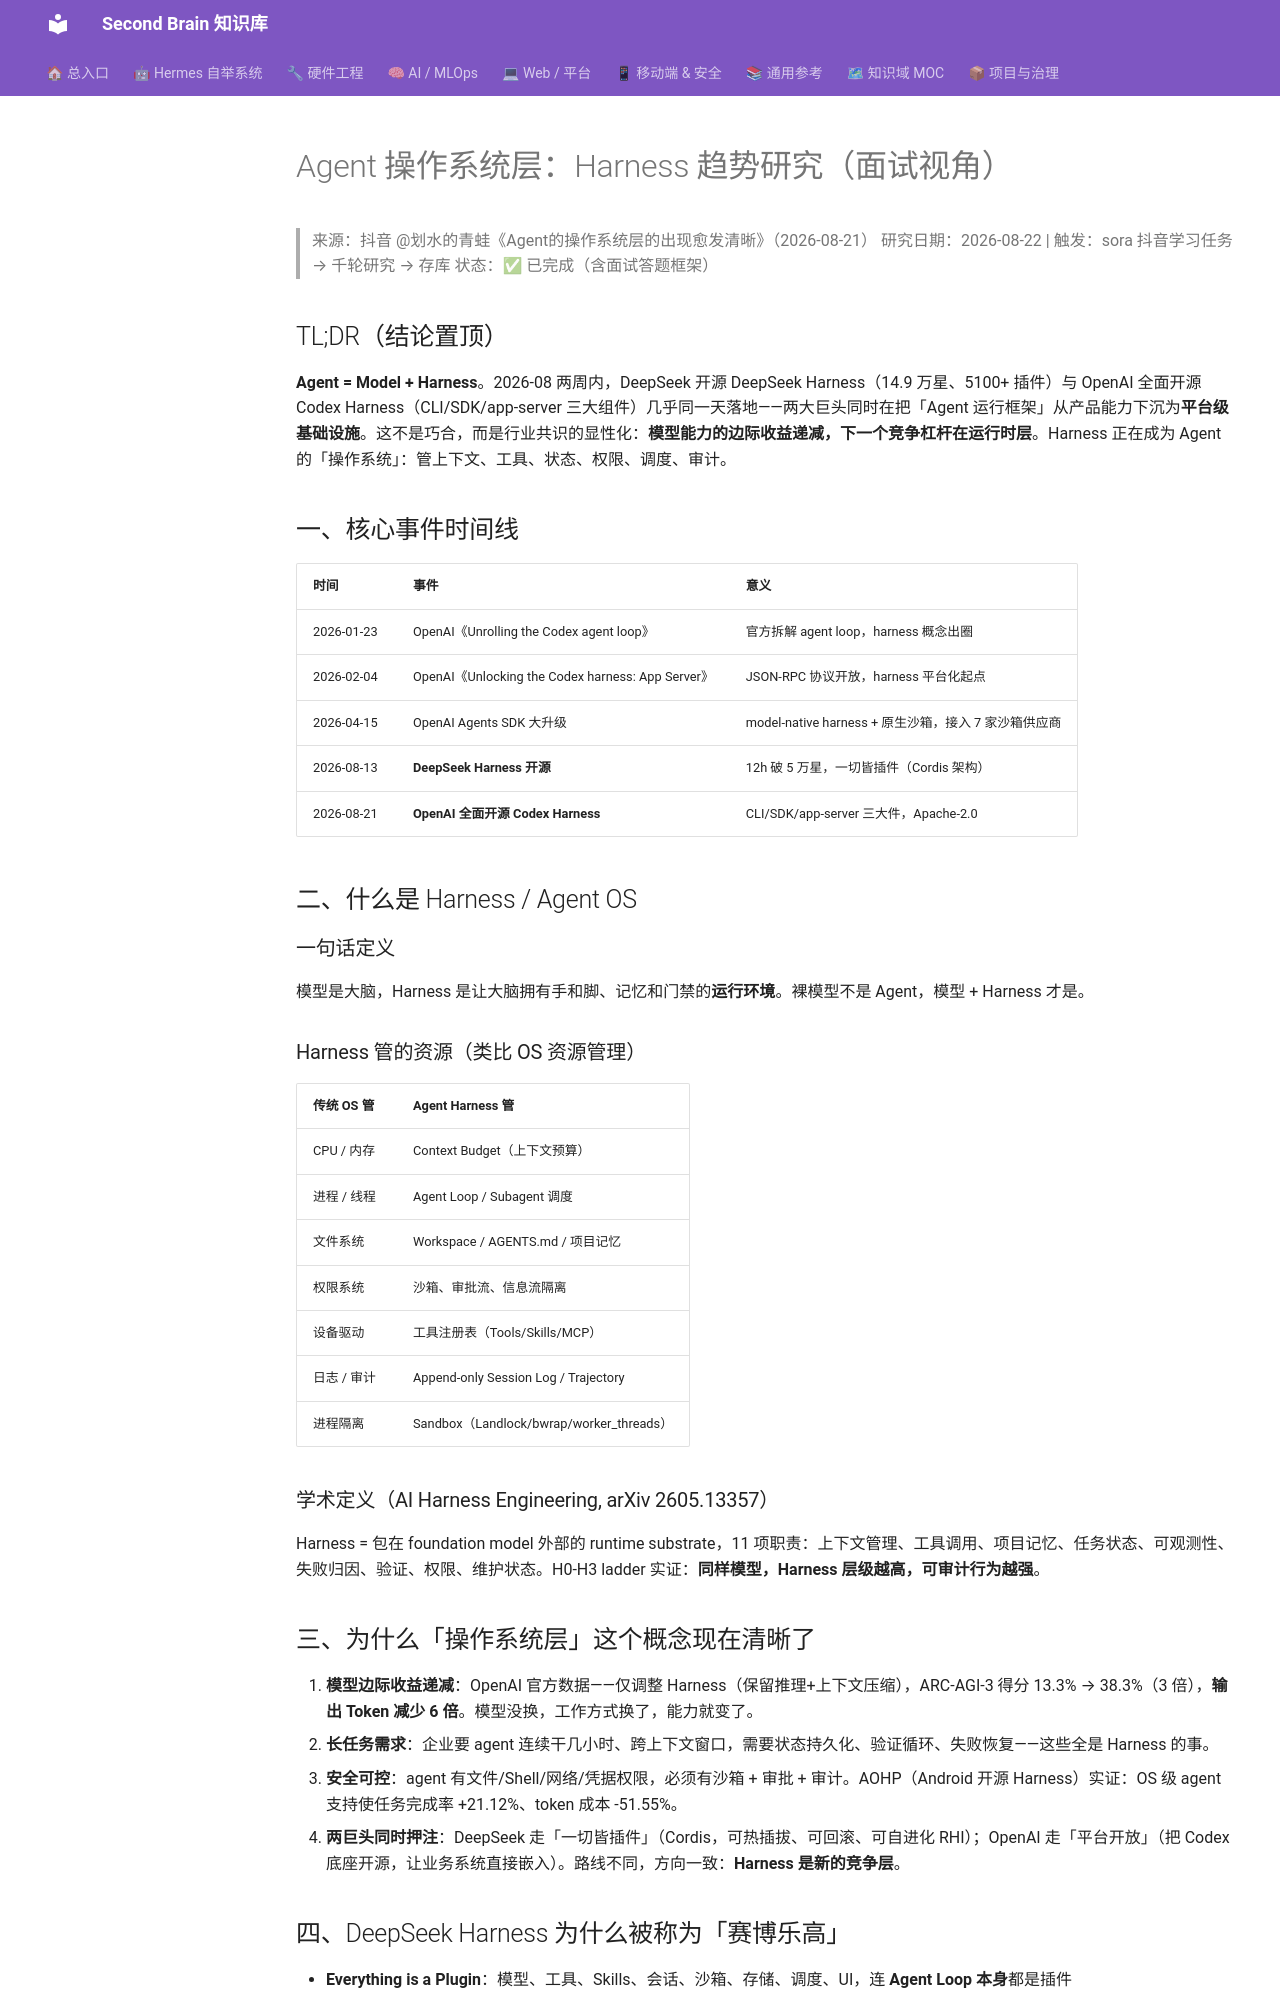

repository: mo9652962-ai/second-brain · page: kb/knowledge/Research/agent-os-harness-trend-2026-08-22/index.html · generator: mkdocs

---
title: "Agent 操作系统层：Harness 趋势研究（面试视角）"
type: note
domain: Research
status: active
tags: [knowledge/research]
source: null
date: 2026-08-22
---
# Agent 操作系统层：Harness 趋势研究（面试视角）

> 来源：抖音 @划水的青蛙《Agent的操作系统层的出现愈发清晰》（2026-08-21）
> 研究日期：2026-08-22 | 触发：sora 抖音学习任务 → 千轮研究 → 存库
> 状态：✅ 已完成（含面试答题框架）

## TL;DR（结论置顶）

**Agent = Model + Harness**。2026-08 两周内，DeepSeek 开源 DeepSeek Harness（14.9 万星、5100+ 插件）与 OpenAI 全面开源 Codex Harness（CLI/SDK/app-server 三大组件）几乎同一天落地——两大巨头同时在把「Agent 运行框架」从产品能力下沉为**平台级基础设施**。这不是巧合，而是行业共识的显性化：**模型能力的边际收益递减，下一个竞争杠杆在运行时层**。Harness 正在成为 Agent 的「操作系统」：管上下文、工具、状态、权限、调度、审计。

## 一、核心事件时间线

| 时间 | 事件 | 意义 |
|:---|:---|:---|
| 2026-01-23 | OpenAI《Unrolling the Codex agent loop》 | 官方拆解 agent loop，harness 概念出圈 |
| 2026-02-04 | OpenAI《Unlocking the Codex harness: App Server》 | JSON-RPC 协议开放，harness 平台化起点 |
| 2026-04-15 | OpenAI Agents SDK 大升级 | model-native harness + 原生沙箱，接入 7 家沙箱供应商 |
| 2026-08-13 | **DeepSeek Harness 开源** | 12h 破 5 万星，一切皆插件（Cordis 架构） |
| 2026-08-21 | **OpenAI 全面开源 Codex Harness** | CLI/SDK/app-server 三大件，Apache-2.0 |

## 二、什么是 Harness / Agent OS

### 一句话定义
模型是大脑，Harness 是让大脑拥有手和脚、记忆和门禁的**运行环境**。裸模型不是 Agent，模型 + Harness 才是。

### Harness 管的资源（类比 OS 资源管理）

| 传统 OS 管 | Agent Harness 管 |
|:---|:---|
| CPU / 内存 | Context Budget（上下文预算） |
| 进程 / 线程 | Agent Loop / Subagent 调度 |
| 文件系统 | Workspace / AGENTS.md / 项目记忆 |
| 权限系统 | 沙箱、审批流、信息流隔离 |
| 设备驱动 | 工具注册表（Tools/Skills/MCP） |
| 日志 / 审计 | Append-only Session Log / Trajectory |
| 进程隔离 | Sandbox（Landlock/bwrap/worker_threads） |

### 学术定义（AI Harness Engineering, arXiv 2605.13357）
Harness = 包在 foundation model 外部的 runtime substrate，11 项职责：上下文管理、工具调用、项目记忆、任务状态、可观测性、失败归因、验证、权限、维护状态。H0-H3 ladder 实证：**同样模型，Harness 层级越高，可审计行为越强**。

## 三、为什么「操作系统层」这个概念现在清晰了

1. **模型边际收益递减**：OpenAI 官方数据——仅调整 Harness（保留推理+上下文压缩），ARC-AGI-3 得分 13.3% → 38.3%（3 倍），**输出 Token 减少 6 倍**。模型没换，工作方式换了，能力就变了。
2. **长任务需求**：企业要 agent 连续干几小时、跨上下文窗口，需要状态持久化、验证循环、失败恢复——这些全是 Harness 的事。
3. **安全可控**：agent 有文件/Shell/网络/凭据权限，必须有沙箱 + 审批 + 审计。AOHP（Android 开源 Harness）实证：OS 级 agent 支持使任务完成率 +21.12%、token 成本 -51.55%。
4. **两巨头同时押注**：DeepSeek 走「一切皆插件」（Cordis，可热插拔、可回滚、可自进化 RHI）；OpenAI 走「平台开放」（把 Codex 底座开源，让业务系统直接嵌入）。路线不同，方向一致：**Harness 是新的竞争层**。
